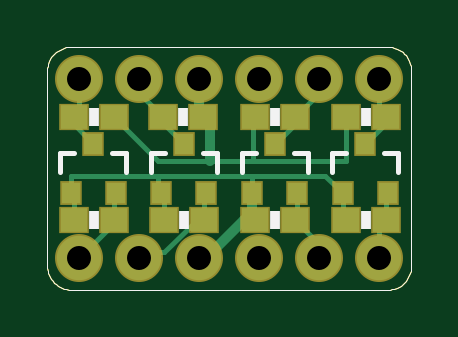
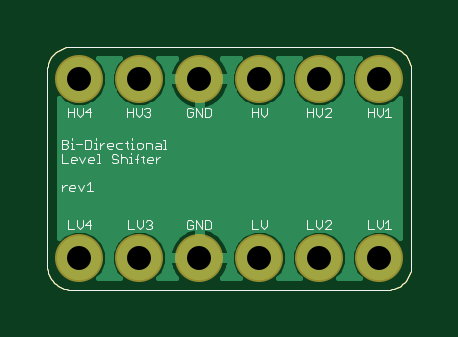
Circuit board: 9 layer files. Board 15.4 x 10.3 mm.
- outline: Bi-directional-shifter-v1_1.boardoutline.ger (1466 bytes)
- bottom_copper: Bi-directional-shifter-v1_1.bottomlayer.ger (10038 bytes)
- bottom_silk: Bi-directional-shifter-v1_1.bottomsilkscreen.ger (9468 bytes)
- bottom_mask: Bi-directional-shifter-v1_1.bottomsoldermask.ger (345 bytes)
- drill: Bi-directional-shifter-v1_1.drills.xln (155 bytes)
- paste: Bi-directional-shifter-v1_1.tcream.ger (685 bytes)
- top_copper: Bi-directional-shifter-v1_1.toplayer.ger (2689 bytes)
- top_silk: Bi-directional-shifter-v1_1.topsilkscreen.ger (2125 bytes)
- top_mask: Bi-directional-shifter-v1_1.topsoldermask.ger (935 bytes)

=== outline: Bi-directional-shifter-v1_1.boardoutline.ger ===
G75*
%MOIN*%
%OFA0B0*%
%FSLAX24Y24*%
%IPPOS*%
%LPD*%
%AMOC8*
5,1,8,0,0,1.08239X$1,22.5*
%
%ADD10C,0.0000*%
D10*
X000533Y000139D02*
X005809Y000139D01*
X005848Y000141D01*
X005886Y000147D01*
X005923Y000156D01*
X005960Y000169D01*
X005995Y000186D01*
X006028Y000205D01*
X006059Y000228D01*
X006088Y000254D01*
X006114Y000283D01*
X006137Y000314D01*
X006156Y000347D01*
X006173Y000382D01*
X006186Y000419D01*
X006195Y000456D01*
X006201Y000494D01*
X006203Y000533D01*
X006202Y000533D02*
X006202Y003793D01*
X006203Y003793D02*
X006201Y003832D01*
X006195Y003870D01*
X006186Y003907D01*
X006173Y003944D01*
X006156Y003979D01*
X006137Y004012D01*
X006114Y004043D01*
X006088Y004072D01*
X006059Y004098D01*
X006028Y004121D01*
X005995Y004140D01*
X005960Y004157D01*
X005923Y004170D01*
X005886Y004179D01*
X005848Y004185D01*
X005809Y004187D01*
X000533Y004187D01*
X000494Y004185D01*
X000456Y004179D01*
X000419Y004170D01*
X000382Y004157D01*
X000347Y004140D01*
X000314Y004121D01*
X000283Y004098D01*
X000254Y004072D01*
X000228Y004043D01*
X000205Y004012D01*
X000186Y003979D01*
X000169Y003944D01*
X000156Y003907D01*
X000147Y003870D01*
X000141Y003832D01*
X000139Y003793D01*
X000139Y000533D01*
X000141Y000494D01*
X000147Y000456D01*
X000156Y000419D01*
X000169Y000382D01*
X000186Y000347D01*
X000205Y000314D01*
X000228Y000283D01*
X000254Y000254D01*
X000283Y000228D01*
X000314Y000205D01*
X000347Y000186D01*
X000382Y000169D01*
X000419Y000156D01*
X000456Y000147D01*
X000494Y000141D01*
X000533Y000139D01*
M02*

=== bottom_copper: Bi-directional-shifter-v1_1.bottomlayer.ger (10038 bytes, source omitted) ===
=== bottom_silk: Bi-directional-shifter-v1_1.bottomsilkscreen.ger (9468 bytes, source omitted) ===
=== bottom_mask: Bi-directional-shifter-v1_1.bottomsoldermask.ger ===
G75*
%MOIN*%
%OFA0B0*%
%FSLAX24Y24*%
%IPPOS*%
%LPD*%
%AMOC8*
5,1,8,0,0,1.08239X$1,22.5*
%
%ADD10C,0.0800*%
D10*
X000671Y000671D03*
X001671Y000671D03*
X002671Y000671D03*
X003671Y000671D03*
X004671Y000671D03*
X005671Y000671D03*
X005671Y003655D03*
X004671Y003655D03*
X003671Y003655D03*
X002671Y003655D03*
X001671Y003655D03*
X000671Y003655D03*
M02*

=== drill: Bi-directional-shifter-v1_1.drills.xln ===
%
M48
M72
T01C0.0400
%
T01
X671Y671
X1671Y671
X2671Y671
X3671Y671
X4671Y671
X5671Y671
X5671Y3655
X4671Y3655
X3671Y3655
X2671Y3655
X1671Y3655
X671Y3655
M30

=== paste: Bi-directional-shifter-v1_1.tcream.ger ===
G75*
%MOIN*%
%OFA0B0*%
%FSLAX24Y24*%
%IPPOS*%
%LPD*%
%AMOC8*
5,1,8,0,0,1.08239X$1,22.5*
%
%ADD10R,0.0315X0.0354*%
%ADD11R,0.0433X0.0394*%
D10*
X000529Y001746D03*
X001277Y001746D03*
X002041Y001746D03*
X002789Y001746D03*
X003553Y001746D03*
X004301Y001746D03*
X005065Y001746D03*
X005813Y001746D03*
X005439Y002572D03*
X003927Y002572D03*
X002415Y002572D03*
X000903Y002572D03*
D11*
X000580Y001305D03*
X001250Y001305D03*
X002076Y001305D03*
X002746Y001305D03*
X003592Y001305D03*
X004261Y001305D03*
X005116Y001305D03*
X005785Y001305D03*
X005785Y003013D03*
X005116Y003013D03*
X004261Y003013D03*
X003592Y003013D03*
X002738Y003013D03*
X002069Y003013D03*
X001250Y003013D03*
X000580Y003013D03*
M02*

=== top_copper: Bi-directional-shifter-v1_1.toplayer.ger ===
G75*
%MOIN*%
%OFA0B0*%
%FSLAX24Y24*%
%IPPOS*%
%LPD*%
%AMOC8*
5,1,8,0,0,1.08239X$1,22.5*
%
%ADD10R,0.0315X0.0354*%
%ADD11R,0.0433X0.0394*%
%ADD12C,0.0740*%
%ADD13C,0.0080*%
%ADD14C,0.0160*%
D10*
X000529Y001746D03*
X001277Y001746D03*
X002041Y001746D03*
X002789Y001746D03*
X003553Y001746D03*
X004301Y001746D03*
X005065Y001746D03*
X005813Y001746D03*
X005439Y002572D03*
X003927Y002572D03*
X002415Y002572D03*
X000903Y002572D03*
D11*
X000580Y003013D03*
X001250Y003013D03*
X002069Y003013D03*
X002738Y003013D03*
X003592Y003013D03*
X004261Y003013D03*
X005116Y003013D03*
X005785Y003013D03*
X005785Y001305D03*
X005116Y001305D03*
X004261Y001305D03*
X003592Y001305D03*
X002746Y001305D03*
X002076Y001305D03*
X001250Y001305D03*
X000580Y001305D03*
D12*
X000671Y000671D03*
X001671Y000671D03*
X002671Y000671D03*
X003671Y000671D03*
X004671Y000671D03*
X005671Y000671D03*
X005671Y003655D03*
X004671Y003655D03*
X003671Y003655D03*
X002671Y003655D03*
X001671Y003655D03*
X000671Y003655D03*
D13*
X000671Y003104D01*
X000580Y003013D01*
X000580Y002895D01*
X000903Y002572D01*
X001250Y003013D02*
X001986Y002277D01*
X002856Y002277D01*
X003565Y002277D01*
X003565Y003013D01*
X003592Y003013D01*
X003927Y002572D02*
X004261Y002907D01*
X004261Y003013D01*
X004671Y003423D01*
X004671Y003655D01*
X005116Y003013D02*
X005116Y002277D01*
X003565Y002277D01*
X003545Y002041D02*
X003545Y001746D01*
X003553Y001746D01*
X003592Y001706D01*
X003592Y001746D02*
X003553Y001746D01*
X003545Y002041D02*
X001990Y002041D01*
X001990Y001746D01*
X002041Y001746D01*
X002076Y001746D01*
X002076Y001305D01*
X002088Y000761D02*
X002631Y001305D01*
X002746Y001305D01*
X002746Y001702D01*
X002789Y001746D01*
X003545Y002041D02*
X004769Y002041D01*
X005065Y001746D01*
X005065Y001356D01*
X005116Y001305D01*
X005671Y001191D02*
X005671Y000671D01*
X005671Y001191D02*
X005785Y001305D01*
X005785Y001718D01*
X005813Y001746D01*
X005439Y002572D02*
X005785Y002919D01*
X005785Y003013D01*
X005671Y003128D01*
X005671Y003655D01*
X004301Y001746D02*
X004301Y001344D01*
X004261Y001305D01*
X004671Y000895D01*
X004671Y000671D01*
X002088Y000761D02*
X001761Y000761D01*
X001671Y000671D01*
X001250Y001250D02*
X001250Y001305D01*
X001250Y001746D01*
X001277Y001746D01*
X000580Y001746D02*
X000580Y001305D01*
X000580Y001746D02*
X000529Y001746D01*
X000529Y002041D01*
X001990Y002041D01*
X002415Y002572D02*
X002069Y002919D01*
X002069Y003013D01*
X001671Y003411D01*
X001671Y003655D01*
X002738Y003013D02*
X002757Y003013D01*
X001250Y001250D02*
X000671Y000671D01*
D14*
X002671Y000671D02*
X002777Y000671D01*
X003411Y001305D01*
X003592Y001305D01*
X003553Y001344D01*
X003553Y001746D01*
X002856Y002277D02*
X002856Y002915D01*
X002757Y003013D01*
X002738Y003013D02*
X002671Y003080D01*
X002671Y003655D01*
M02*

=== top_silk: Bi-directional-shifter-v1_1.topsilkscreen.ger ===
G75*
%MOIN*%
%OFA0B0*%
%FSLAX24Y24*%
%IPPOS*%
%LPD*%
%AMOC8*
5,1,8,0,0,1.08239X$1,22.5*
%
%ADD10C,0.0000*%
%ADD11C,0.0080*%
%ADD12R,0.0180X0.0300*%
D10*
X000533Y000139D02*
X005809Y000139D01*
X005848Y000141D01*
X005886Y000147D01*
X005923Y000156D01*
X005960Y000169D01*
X005995Y000186D01*
X006028Y000205D01*
X006059Y000228D01*
X006088Y000254D01*
X006114Y000283D01*
X006137Y000314D01*
X006156Y000347D01*
X006173Y000382D01*
X006186Y000419D01*
X006195Y000456D01*
X006201Y000494D01*
X006203Y000533D01*
X006202Y000533D02*
X006202Y003793D01*
X006203Y003793D02*
X006201Y003832D01*
X006195Y003870D01*
X006186Y003907D01*
X006173Y003944D01*
X006156Y003979D01*
X006137Y004012D01*
X006114Y004043D01*
X006088Y004072D01*
X006059Y004098D01*
X006028Y004121D01*
X005995Y004140D01*
X005960Y004157D01*
X005923Y004170D01*
X005886Y004179D01*
X005848Y004185D01*
X005809Y004187D01*
X000533Y004187D01*
X000494Y004185D01*
X000456Y004179D01*
X000419Y004170D01*
X000382Y004157D01*
X000347Y004140D01*
X000314Y004121D01*
X000283Y004098D01*
X000254Y004072D01*
X000228Y004043D01*
X000205Y004012D01*
X000186Y003979D01*
X000169Y003944D01*
X000156Y003907D01*
X000147Y003870D01*
X000141Y003832D01*
X000139Y003793D01*
X000139Y000533D01*
X000141Y000494D01*
X000147Y000456D01*
X000156Y000419D01*
X000169Y000382D01*
X000186Y000347D01*
X000205Y000314D01*
X000228Y000283D01*
X000254Y000254D01*
X000283Y000228D01*
X000314Y000205D01*
X000347Y000186D01*
X000382Y000169D01*
X000419Y000156D01*
X000456Y000147D01*
X000494Y000141D01*
X000533Y000139D01*
D11*
X000352Y002100D02*
X000352Y002415D01*
X000588Y002415D01*
X001218Y002415D02*
X001454Y002415D01*
X001454Y002100D01*
X001864Y002100D02*
X001864Y002415D01*
X002100Y002415D01*
X002730Y002415D02*
X002966Y002415D01*
X002966Y002100D01*
X003376Y002100D02*
X003376Y002415D01*
X003612Y002415D01*
X004242Y002415D02*
X004478Y002415D01*
X004478Y002100D01*
X004887Y002100D02*
X004887Y002415D01*
X005124Y002415D01*
X005754Y002415D02*
X005990Y002415D01*
X005990Y002100D01*
D12*
X005450Y001305D03*
X003927Y001305D03*
X002411Y001305D03*
X000915Y001305D03*
X000915Y003013D03*
X002403Y003013D03*
X003927Y003013D03*
X005450Y003013D03*
M02*

=== top_mask: Bi-directional-shifter-v1_1.topsoldermask.ger ===
G75*
%MOIN*%
%OFA0B0*%
%FSLAX24Y24*%
%IPPOS*%
%LPD*%
%AMOC8*
5,1,8,0,0,1.08239X$1,22.5*
%
%ADD10R,0.0375X0.0414*%
%ADD11R,0.0493X0.0454*%
%ADD12C,0.0800*%
D10*
X000529Y001746D03*
X001277Y001746D03*
X002041Y001746D03*
X002789Y001746D03*
X003553Y001746D03*
X004301Y001746D03*
X005065Y001746D03*
X005813Y001746D03*
X005439Y002572D03*
X003927Y002572D03*
X002415Y002572D03*
X000903Y002572D03*
D11*
X000580Y003013D03*
X001250Y003013D03*
X002069Y003013D03*
X002738Y003013D03*
X003592Y003013D03*
X004261Y003013D03*
X005116Y003013D03*
X005785Y003013D03*
X005785Y001305D03*
X005116Y001305D03*
X004261Y001305D03*
X003592Y001305D03*
X002746Y001305D03*
X002076Y001305D03*
X001250Y001305D03*
X000580Y001305D03*
D12*
X000671Y000671D03*
X001671Y000671D03*
X002671Y000671D03*
X003671Y000671D03*
X004671Y000671D03*
X005671Y000671D03*
X005671Y003655D03*
X004671Y003655D03*
X003671Y003655D03*
X002671Y003655D03*
X001671Y003655D03*
X000671Y003655D03*
M02*

